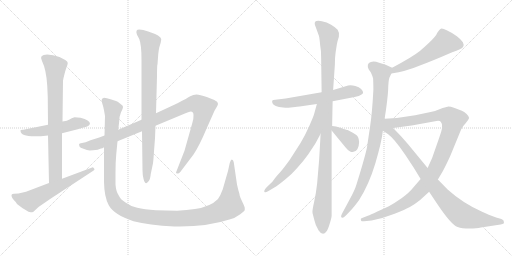
t = 0.00 s
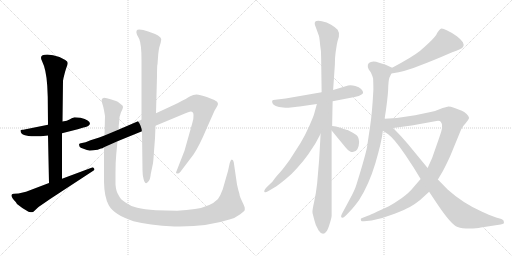
t = 2.56 s
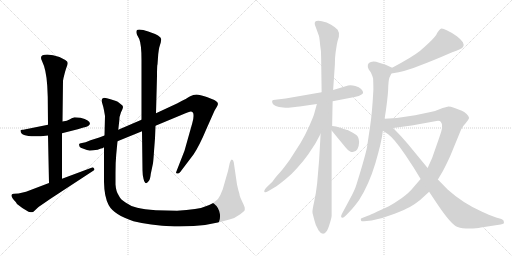
t = 5.11 s
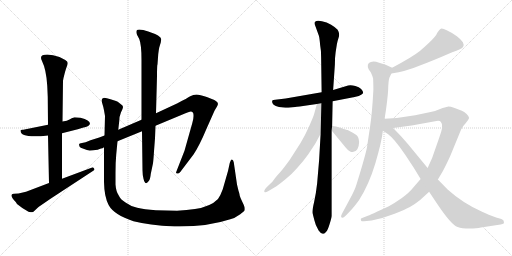
t = 7.67 s
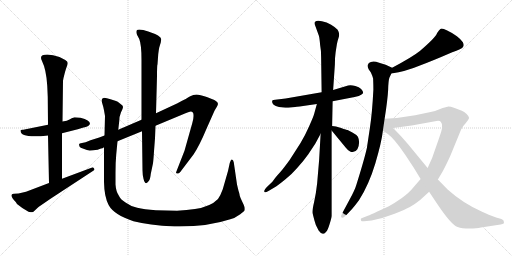
t = 10.23 s
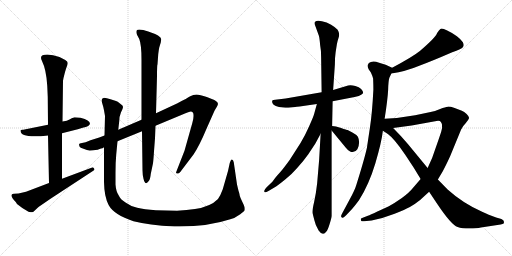
t = 12.78 s

The animated SVG that drew these frames (rendered in a browser with its animation timeline set to each time). Animation: 14 CSS @keyframes rules; one cycle of 12.78 s.

<svg version="1.1" viewBox="0 0 2048 1024" xmlns="http://www.w3.org/2000/svg">
  <g stroke="lightgray" stroke-dasharray="1,1" stroke-width="1" transform="scale(4, 4)">
    <line x1="0" y1="0" x2="256" y2="256"></line>
    <line x1="256" y1="0" x2="0" y2="256"></line>
    <line x1="128" y1="0" x2="128" y2="256"></line>
    <line x1="0" y1="128" x2="256" y2="128"></line>
    <line x1="256" y1="0" x2="512" y2="256"></line>
    <line x1="512" y1="0" x2="256" y2="256"></line>
    <line x1="384" y1="0" x2="384" y2="256"></line>
    <line x1="256" y1="128" x2="512" y2="128"></line>
  </g>
<g transform="scale(1, -1) translate(0, -850)">
   <style type="text/css">
    @keyframes keyframes0 {
      from {
       stroke: black;
       stroke-dashoffset: 526;
       stroke-width: 128;
       }
       63% {
       animation-timing-function: step-end;
       stroke: black;
       stroke-dashoffset: 0;
       stroke-width: 128;
       }
       to {
       stroke: black;
       stroke-width: 1024;
       }
       }
       #make-me-a-hanzi-animation-0 {
         animation: keyframes0 0.678060s both;
         animation-delay: 0.000000s;
         animation-timing-function: linear;
       }
    @keyframes keyframes1 {
      from {
       stroke: black;
       stroke-dashoffset: 773;
       stroke-width: 128;
       }
       72% {
       animation-timing-function: step-end;
       stroke: black;
       stroke-dashoffset: 0;
       stroke-width: 128;
       }
       to {
       stroke: black;
       stroke-width: 1024;
       }
       }
       #make-me-a-hanzi-animation-1 {
         animation: keyframes1 0.879069s both;
         animation-delay: 0.678060s;
         animation-timing-function: linear;
       }
    @keyframes keyframes2 {
      from {
       stroke: black;
       stroke-dashoffset: 606;
       stroke-width: 128;
       }
       66% {
       animation-timing-function: step-end;
       stroke: black;
       stroke-dashoffset: 0;
       stroke-width: 128;
       }
       to {
       stroke: black;
       stroke-width: 1024;
       }
       }
       #make-me-a-hanzi-animation-2 {
         animation: keyframes2 0.743164s both;
         animation-delay: 1.557129s;
         animation-timing-function: linear;
       }
    @keyframes keyframes3 {
      from {
       stroke: black;
       stroke-dashoffset: 1058;
       stroke-width: 128;
       }
       77% {
       animation-timing-function: step-end;
       stroke: black;
       stroke-dashoffset: 0;
       stroke-width: 128;
       }
       to {
       stroke: black;
       stroke-width: 1024;
       }
       }
       #make-me-a-hanzi-animation-3 {
         animation: keyframes3 1.111003s both;
         animation-delay: 2.300293s;
         animation-timing-function: linear;
       }
    @keyframes keyframes4 {
      from {
       stroke: black;
       stroke-dashoffset: 867;
       stroke-width: 128;
       }
       74% {
       animation-timing-function: step-end;
       stroke: black;
       stroke-dashoffset: 0;
       stroke-width: 128;
       }
       to {
       stroke: black;
       stroke-width: 1024;
       }
       }
       #make-me-a-hanzi-animation-4 {
         animation: keyframes4 0.955566s both;
         animation-delay: 3.411296s;
         animation-timing-function: linear;
       }
    @keyframes keyframes5 {
      from {
       stroke: black;
       stroke-dashoffset: 1338;
       stroke-width: 128;
       }
       81% {
       animation-timing-function: step-end;
       stroke: black;
       stroke-dashoffset: 0;
       stroke-width: 128;
       }
       to {
       stroke: black;
       stroke-width: 1024;
       }
       }
       #make-me-a-hanzi-animation-5 {
         animation: keyframes5 1.338867s both;
         animation-delay: 4.366862s;
         animation-timing-function: linear;
       }
    @keyframes keyframes6 {
      from {
       stroke: black;
       stroke-dashoffset: 605;
       stroke-width: 128;
       }
       66% {
       animation-timing-function: step-end;
       stroke: black;
       stroke-dashoffset: 0;
       stroke-width: 128;
       }
       to {
       stroke: black;
       stroke-width: 1024;
       }
       }
       #make-me-a-hanzi-animation-6 {
         animation: keyframes6 0.742350s both;
         animation-delay: 5.705729s;
         animation-timing-function: linear;
       }
    @keyframes keyframes7 {
      from {
       stroke: black;
       stroke-dashoffset: 1102;
       stroke-width: 128;
       }
       78% {
       animation-timing-function: step-end;
       stroke: black;
       stroke-dashoffset: 0;
       stroke-width: 128;
       }
       to {
       stroke: black;
       stroke-width: 1024;
       }
       }
       #make-me-a-hanzi-animation-7 {
         animation: keyframes7 1.146810s both;
         animation-delay: 6.448079s;
         animation-timing-function: linear;
       }
    @keyframes keyframes8 {
      from {
       stroke: black;
       stroke-dashoffset: 679;
       stroke-width: 128;
       }
       69% {
       animation-timing-function: step-end;
       stroke: black;
       stroke-dashoffset: 0;
       stroke-width: 128;
       }
       to {
       stroke: black;
       stroke-width: 1024;
       }
       }
       #make-me-a-hanzi-animation-8 {
         animation: keyframes8 0.802572s both;
         animation-delay: 7.594889s;
         animation-timing-function: linear;
       }
    @keyframes keyframes9 {
      from {
       stroke: black;
       stroke-dashoffset: 370;
       stroke-width: 128;
       }
       55% {
       animation-timing-function: step-end;
       stroke: black;
       stroke-dashoffset: 0;
       stroke-width: 128;
       }
       to {
       stroke: black;
       stroke-width: 1024;
       }
       }
       #make-me-a-hanzi-animation-9 {
         animation: keyframes9 0.551107s both;
         animation-delay: 8.397461s;
         animation-timing-function: linear;
       }
    @keyframes keyframes10 {
      from {
       stroke: black;
       stroke-dashoffset: 556;
       stroke-width: 128;
       }
       64% {
       animation-timing-function: step-end;
       stroke: black;
       stroke-dashoffset: 0;
       stroke-width: 128;
       }
       to {
       stroke: black;
       stroke-width: 1024;
       }
       }
       #make-me-a-hanzi-animation-10 {
         animation: keyframes10 0.702474s both;
         animation-delay: 8.948568s;
         animation-timing-function: linear;
       }
    @keyframes keyframes11 {
      from {
       stroke: black;
       stroke-dashoffset: 908;
       stroke-width: 128;
       }
       75% {
       animation-timing-function: step-end;
       stroke: black;
       stroke-dashoffset: 0;
       stroke-width: 128;
       }
       to {
       stroke: black;
       stroke-width: 1024;
       }
       }
       #make-me-a-hanzi-animation-11 {
         animation: keyframes11 0.988932s both;
         animation-delay: 9.651042s;
         animation-timing-function: linear;
       }
    @keyframes keyframes12 {
      from {
       stroke: black;
       stroke-dashoffset: 1109;
       stroke-width: 128;
       }
       78% {
       animation-timing-function: step-end;
       stroke: black;
       stroke-dashoffset: 0;
       stroke-width: 128;
       }
       to {
       stroke: black;
       stroke-width: 1024;
       }
       }
       #make-me-a-hanzi-animation-12 {
         animation: keyframes12 1.152507s both;
         animation-delay: 10.639974s;
         animation-timing-function: linear;
       }
    @keyframes keyframes13 {
      from {
       stroke: black;
       stroke-dashoffset: 911;
       stroke-width: 128;
       }
       75% {
       animation-timing-function: step-end;
       stroke: black;
       stroke-dashoffset: 0;
       stroke-width: 128;
       }
       to {
       stroke: black;
       stroke-width: 1024;
       }
       }
       #make-me-a-hanzi-animation-13 {
         animation: keyframes13 0.991374s both;
         animation-delay: 11.792481s;
         animation-timing-function: linear;
       }
</style>
<path d="M 322.0 379.0 L 298.0 381.0 Q 286.0 377.0 278.0 372.0 Q 270.0 367.0 250.0 364.0 L 192.0 351.0 L 98.0 332.0 Q 94.0 331.0 89.0 331.0 Q 84.0 331.0 82.0 329.0 L 82.0 327.0 Q 82.0 296.0 192.0 308.0 L 248.0 317.0 L 311.0 333.0 L 334.0 340.0 Q 343.0 342.0 353.0 346.0 L 360.0 354.0 Q 360.0 370.0 322.0 379.0 Z" fill="lightgray"></path> 
<path d="M 250.0 364.0 L 252.0 527.0 L 254.0 538.0 Q 260.0 564.0 265.0 578.0 Q 271.0 592.0 271.0 598.0 Q 271.0 604.0 261.0 610.0 L 238.0 622.0 Q 211.0 632.0 189.0 632.0 Q 154.0 632.0 168.0 606.0 Q 185.0 572.0 189.0 507.0 L 191.0 462.0 L 192.0 351.0 L 192.0 308.0 L 196.0 118.0 C 197.0 88.0 248.0 105.0 248.0 135.0 L 248.0 317.0 L 250.0 364.0 Z" fill="lightgray"></path> 
<path d="M 196.0 118.0 L 104.0 83.0 L 74.0 76.0 L 56.0 75.0 Q 48.0 75.0 46.0 70.0 Q 45.0 59.0 63.0 42.0 L 68.0 34.0 Q 88.0 17.0 114.0 3.0 Q 124.0 1.0 128.0 1.0 Q 132.0 1.0 138.0 7.0 L 154.0 22.0 L 202.0 55.0 L 370.0 165.0 Q 378.0 169.0 378.0 172.0 Q 378.0 174.0 374.0 179.0 Q 370.0 183.0 366.0 179.0 L 248.0 135.0 L 196.0 118.0 Z" fill="lightgray"></path> 
<path d="M 418.0 308.0 L 397.0 300.0 L 362.0 289.0 Q 340.0 279.0 328.0 278.0 Q 316.0 277.0 316.0 272.0 L 318.0 264.0 Q 320.0 259.0 334.0 255.0 Q 349.0 248.0 359.0 248.0 Q 370.0 248.0 391.0 251.0 Q 399.0 255.0 404.0 256.0 Q 410.0 256.0 416.0 261.0 L 470.0 285.0 L 568.0 325.0 L 622.0 347.0 L 742.0 397.0 Q 759.0 404.0 763.0 404.0 Q 774.0 404.0 774.0 390.0 Q 775.0 375.0 769.0 357.0 L 738.0 247.0 L 704.0 160.0 Q 704.0 156.0 709.0 156.0 Q 715.0 155.0 721.0 162.0 L 774.0 232.0 Q 798.0 268.0 826.0 335.0 L 858.0 407.0 L 868.0 424.0 Q 878.0 439.0 862.0 447.0 Q 855.0 452.0 827.0 462.0 Q 799.0 472.0 786.0 472.0 Q 773.0 472.0 761.0 465.0 Q 750.0 458.0 710.0 437.0 L 624.0 397.0 L 566.0 371.0 L 473.0 331.0 L 418.0 308.0 Z" fill="lightgray"></path> 
<path d="M 568.0 325.0 L 570.0 169.0 Q 570.0 151.0 574.0 135.0 Q 581.0 105.0 595.0 126.0 Q 601.0 133.0 603.0 154.0 L 612.0 197.0 Q 614.0 212.0 616.0 245.0 L 620.0 297.0 L 622.0 347.0 L 624.0 397.0 L 628.0 546.0 Q 628.0 591.0 630.0 593.0 L 633.0 634.0 Q 635.0 651.0 637.0 660.0 L 643.0 680.0 L 645.0 693.0 Q 645.0 707.0 593.0 724.0 Q 571.0 732.0 557.0 732.0 Q 540.0 732.0 548.0 711.0 L 557.0 694.0 Q 566.0 672.0 566.0 611.0 L 566.0 371.0 L 568.0 325.0 Z" fill="lightgray"></path> 
<path d="M 473.0 331.0 L 477.0 366.0 Q 477.0 384.0 484.0 401.0 Q 492.0 417.0 492.0 422.0 Q 492.0 427.0 486.0 431.0 L 476.0 439.0 Q 472.0 443.0 464.0 446.0 L 442.0 453.0 Q 426.0 459.0 416.0 459.0 Q 406.0 457.0 406.0 447.0 L 410.0 433.0 Q 414.0 421.0 416.0 409.0 L 420.0 386.0 L 418.0 308.0 L 416.0 261.0 L 416.0 122.0 Q 417.0 62.0 435.0 29.0 Q 456.0 -9.0 534.0 -35.0 Q 594.0 -51.0 698.0 -56.0 L 719.0 -56.0 Q 833.0 -56.0 921.0 -27.0 Q 939.0 -23.0 961.0 -7.0 Q 977.0 6.0 979.0 9.0 L 979.0 18.0 Q 979.0 23.0 970.0 41.0 Q 961.0 59.0 959.0 67.0 Q 958.0 75.0 956.0 81.0 Q 954.0 86.0 952.0 95.0 L 948.0 112.0 L 935.0 201.0 Q 933.0 211.0 927.0 212.0 Q 923.0 212.0 919.0 198.0 L 912.0 166.0 L 891.0 93.0 Q 882.0 68.0 872.0 54.0 Q 842.0 23.0 780.0 14.0 Q 748.0 9.0 708.0 7.0 L 624.0 9.0 Q 576.0 13.0 549.0 19.0 Q 522.0 25.0 502.0 40.0 Q 481.0 53.0 475.0 68.0 Q 464.0 84.0 462.0 112.0 L 462.0 159.0 Q 462.0 202.0 465.0 233.0 L 470.0 285.0 L 473.0 331.0 Z" fill="lightgray"></path> 
<path d="M 1330.5 445.5 L 1418.5 462.5 Q 1438.5 466.5 1444.5 471.5 Q 1460.5 477.5 1444.5 494.5 Q 1436.5 502.5 1421.5 506.5 Q 1405.5 510.5 1392.5 508.5 L 1332.5 490.5 L 1286.5 481.5 L 1142.5 456.5 L 1100.5 451.5 Q 1091.5 451.5 1089.5 448.5 Q 1087.5 446.5 1089.5 438.5 Q 1095.5 423.5 1132.5 420.5 Q 1148.5 418.5 1153.5 419.5 L 1180.5 422.5 Q 1185.5 424.5 1198.5 424.5 L 1267.5 434.5 L 1330.5 445.5 Z" fill="lightgray"></path> 
<path d="M 1328.5 346.5 L 1330.5 445.5 L 1332.5 490.5 L 1339.5 592.5 Q 1339.5 621.5 1342.5 641.5 L 1347.5 673.5 Q 1350.5 688.5 1355.5 703.5 Q 1359.5 717.5 1350.5 731.5 Q 1338.5 743.5 1324.5 751.5 Q 1309.5 758.5 1306.5 760.5 Q 1269.5 772.5 1260.5 763.5 Q 1257.5 760.5 1259.5 751.5 L 1275.5 707.5 Q 1278.5 696.5 1280.5 670.5 Q 1284.5 650.5 1284.5 621.5 L 1286.5 481.5 L 1282.5 315.5 L 1276.5 210.5 L 1268.5 116.5 Q 1264.5 79.5 1256.5 42.5 Q 1247.5 4.5 1250.5 -3.5 L 1257.5 -30.5 Q 1261.5 -50.5 1274.5 -71.5 Q 1291.5 -96.5 1305.5 -75.5 Q 1311.5 -68.5 1318.5 -45.5 Q 1325.5 -23.5 1326.5 -13.5 L 1326.5 328.5 L 1328.5 346.5 Z" fill="lightgray"></path> 
<path d="M 1267.5 434.5 L 1256.5 394.5 Q 1255.5 388.5 1237.5 347.5 Q 1219.5 306.5 1201.5 277.5 L 1158.5 210.5 Q 1131.5 173.5 1120.5 161.5 Q 1108.5 148.5 1100.5 138.5 L 1089.5 123.5 L 1066.5 101.5 Q 1059.5 94.5 1057.5 88.5 Q 1055.5 82.5 1059.5 81.5 Q 1060.5 78.5 1075.5 87.5 L 1097.5 100.5 Q 1112.5 109.5 1139.5 131.5 Q 1166.5 152.5 1189.5 179.5 Q 1212.5 204.5 1232.5 232.5 L 1261.5 276.5 L 1282.5 315.5 C 1363.5 466.5 1275.5 463.5 1267.5 434.5 Z" fill="lightgray"></path> 
<path d="M 1326.5 328.5 L 1382.5 260.5 Q 1410.5 226.5 1429.5 253.5 Q 1436.5 268.5 1436.5 282.5 Q 1435.5 295.5 1431.5 303.5 Q 1426.5 311.5 1409.5 320.5 L 1390.5 330.5 Q 1387.5 330.5 1364.5 338.5 Q 1341.5 346.5 1328.5 346.5 C 1310.5 347.5 1310.5 347.5 1326.5 328.5 Z" fill="lightgray"></path> 
<path d="M 1565.5 556.5 Q 1624.5 565.5 1674.5 586.5 Q 1728.5 606.5 1806.5 640.5 Q 1849.5 654.5 1852.5 663.5 Q 1857.5 669.5 1851.5 681.5 Q 1844.5 692.5 1827.5 705.5 Q 1770.5 742.5 1761.5 734.5 Q 1756.5 731.5 1748.5 718.5 Q 1743.5 701.5 1679.5 646.5 Q 1649.5 622.5 1568.5 579.5 C 1542.5 565.5 1535.5 551.5 1565.5 556.5 Z" fill="lightgray"></path> 
<path d="M 1538.5 375.5 Q 1550.5 451.5 1552.5 490.5 Q 1553.5 528.5 1557.5 539.5 L 1565.5 556.5 C 1574.5 576.5 1574.5 576.5 1568.5 579.5 L 1542.5 591.5 L 1516.5 599.5 Q 1495.5 607.5 1483.5 602.5 Q 1473.5 599.5 1471.5 591.5 Q 1469.5 582.5 1474.5 573.5 L 1483.5 560.5 Q 1489.5 547.5 1492.5 536.5 Q 1493.5 510.5 1493.5 491.5 Q 1488.5 394.5 1479.5 338.5 L 1467.5 258.5 Q 1457.5 213.5 1425.5 111.5 Q 1419.5 90.5 1398.5 52.5 L 1369.5 -1.5 Q 1359.5 -18.5 1368.5 -20.5 Q 1371.5 -23.5 1384.5 -10.5 L 1402.5 8.5 Q 1414.5 20.5 1436.5 50.5 Q 1475.5 111.5 1501.5 197.5 Q 1526.5 282.5 1531.5 327.5 L 1538.5 375.5 Z" fill="lightgray"></path> 
<path d="M 1682.5 134.5 L 1651.5 98.5 Q 1636.5 79.5 1607.5 58.5 Q 1577.5 37.5 1555.5 25.5 L 1507.5 3.5 Q 1481.5 -8.5 1471.5 -12.5 L 1453.5 -19.5 Q 1443.5 -23.5 1443.5 -24.5 Q 1442.5 -26.5 1444.5 -32.5 Q 1447.5 -36.5 1456.5 -34.5 L 1486.5 -31.5 Q 1535.5 -21.5 1578.5 -4.5 Q 1621.5 12.5 1639.5 22.5 Q 1656.5 31.5 1680.5 50.5 L 1716.5 83.5 L 1751.5 132.5 L 1770.5 164.5 Q 1782.5 186.5 1800.5 225.5 L 1844.5 332.5 Q 1850.5 345.5 1862.5 357.5 Q 1873.5 369.5 1876.5 378.5 Q 1876.5 384.5 1866.5 394.5 Q 1856.5 403.5 1847.5 407.5 L 1818.5 418.5 Q 1798.5 424.5 1790.5 423.5 Q 1782.5 422.5 1760.5 414.5 Q 1738.5 405.5 1722.5 402.5 L 1660.5 389.5 Q 1601.5 378.5 1538.5 375.5 C 1508.5 373.5 1542.5 334.5 1572.5 338.5 L 1646.5 348.5 L 1740.5 365.5 Q 1759.5 369.5 1763.5 362.5 Q 1776.5 350.5 1756.5 298.5 L 1728.5 218.5 L 1710.5 178.5 L 1682.5 134.5 Z" fill="lightgray"></path> 
<path d="M 1710.5 178.5 L 1631.5 274.5 Q 1603.5 307.5 1572.5 338.5 C 1523.5 388.5 1474.5 364.5 1531.5 327.5 L 1551.5 314.5 Q 1577.5 295.5 1619.5 233.5 L 1654.5 180.5 L 1682.5 134.5 L 1716.5 83.5 L 1748.5 35.5 Q 1804.5 -48.5 1830.5 -57.5 Q 1847.5 -63.5 1877.5 -63.5 Q 1907.5 -63.5 1923.5 -59.5 L 2002.5 -47.5 Q 2011.5 -45.5 2014.5 -43.5 Q 2016.5 -41.5 2015.5 -37.5 Q 2016.5 -29.5 2005.5 -25.5 L 1984.5 -19.5 L 1952.5 -7.5 Q 1951.5 -6.5 1930.5 2.5 Q 1852.5 36.5 1790.5 92.5 L 1751.5 132.5 L 1710.5 178.5 Z" fill="lightgray"></path> 
      <clipPath id="make-me-a-hanzi-clip-0">
      <path d="M 322.0 379.0 L 298.0 381.0 Q 286.0 377.0 278.0 372.0 Q 270.0 367.0 250.0 364.0 L 192.0 351.0 L 98.0 332.0 Q 94.0 331.0 89.0 331.0 Q 84.0 331.0 82.0 329.0 L 82.0 327.0 Q 82.0 296.0 192.0 308.0 L 248.0 317.0 L 311.0 333.0 L 334.0 340.0 Q 343.0 342.0 353.0 346.0 L 360.0 354.0 Q 360.0 370.0 322.0 379.0 Z" fill="lightgray"></path>
      </clipPath>
      <path clip-path="url(#make-me-a-hanzi-clip-0)" d="M 86.0 328.0 L 100.0 320.0 L 150.0 322.0 L 314.0 358.0 L 350.0 356.0 " fill="none" id="make-me-a-hanzi-animation-0" stroke-dasharray="398 796" stroke-linecap="round"></path>

      <clipPath id="make-me-a-hanzi-clip-1">
      <path d="M 250.0 364.0 L 252.0 527.0 L 254.0 538.0 Q 260.0 564.0 265.0 578.0 Q 271.0 592.0 271.0 598.0 Q 271.0 604.0 261.0 610.0 L 238.0 622.0 Q 211.0 632.0 189.0 632.0 Q 154.0 632.0 168.0 606.0 Q 185.0 572.0 189.0 507.0 L 191.0 462.0 L 192.0 351.0 L 192.0 308.0 L 196.0 118.0 C 197.0 88.0 248.0 105.0 248.0 135.0 L 248.0 317.0 L 250.0 364.0 Z" fill="lightgray"></path>
      </clipPath>
      <path clip-path="url(#make-me-a-hanzi-clip-1)" d="M 178.0 616.0 L 221.0 582.0 L 222.0 158.0 L 201.0 126.0 " fill="none" id="make-me-a-hanzi-animation-1" stroke-dasharray="645 1290" stroke-linecap="round"></path>

      <clipPath id="make-me-a-hanzi-clip-2">
      <path d="M 196.0 118.0 L 104.0 83.0 L 74.0 76.0 L 56.0 75.0 Q 48.0 75.0 46.0 70.0 Q 45.0 59.0 63.0 42.0 L 68.0 34.0 Q 88.0 17.0 114.0 3.0 Q 124.0 1.0 128.0 1.0 Q 132.0 1.0 138.0 7.0 L 154.0 22.0 L 202.0 55.0 L 370.0 165.0 Q 378.0 169.0 378.0 172.0 Q 378.0 174.0 374.0 179.0 Q 370.0 183.0 366.0 179.0 L 248.0 135.0 L 196.0 118.0 Z" fill="lightgray"></path>
      </clipPath>
      <path clip-path="url(#make-me-a-hanzi-clip-2)" d="M 54.0 67.0 L 87.0 53.0 L 123.0 47.0 L 371.0 172.0 " fill="none" id="make-me-a-hanzi-animation-2" stroke-dasharray="478 956" stroke-linecap="round"></path>

      <clipPath id="make-me-a-hanzi-clip-3">
      <path d="M 418.0 308.0 L 397.0 300.0 L 362.0 289.0 Q 340.0 279.0 328.0 278.0 Q 316.0 277.0 316.0 272.0 L 318.0 264.0 Q 320.0 259.0 334.0 255.0 Q 349.0 248.0 359.0 248.0 Q 370.0 248.0 391.0 251.0 Q 399.0 255.0 404.0 256.0 Q 410.0 256.0 416.0 261.0 L 470.0 285.0 L 568.0 325.0 L 622.0 347.0 L 742.0 397.0 Q 759.0 404.0 763.0 404.0 Q 774.0 404.0 774.0 390.0 Q 775.0 375.0 769.0 357.0 L 738.0 247.0 L 704.0 160.0 Q 704.0 156.0 709.0 156.0 Q 715.0 155.0 721.0 162.0 L 774.0 232.0 Q 798.0 268.0 826.0 335.0 L 858.0 407.0 L 868.0 424.0 Q 878.0 439.0 862.0 447.0 Q 855.0 452.0 827.0 462.0 Q 799.0 472.0 786.0 472.0 Q 773.0 472.0 761.0 465.0 Q 750.0 458.0 710.0 437.0 L 624.0 397.0 L 566.0 371.0 L 473.0 331.0 L 418.0 308.0 Z" fill="lightgray"></path>
      </clipPath>
      <path clip-path="url(#make-me-a-hanzi-clip-3)" d="M 325.0 270.0 L 356.0 266.0 L 402.0 278.0 L 748.0 428.0 L 774.0 435.0 L 794.0 432.0 L 814.0 418.0 L 806.0 369.0 L 755.0 237.0 L 712.0 165.0 " fill="none" id="make-me-a-hanzi-animation-3" stroke-dasharray="930 1860" stroke-linecap="round"></path>

      <clipPath id="make-me-a-hanzi-clip-4">
      <path d="M 568.0 325.0 L 570.0 169.0 Q 570.0 151.0 574.0 135.0 Q 581.0 105.0 595.0 126.0 Q 601.0 133.0 603.0 154.0 L 612.0 197.0 Q 614.0 212.0 616.0 245.0 L 620.0 297.0 L 622.0 347.0 L 624.0 397.0 L 628.0 546.0 Q 628.0 591.0 630.0 593.0 L 633.0 634.0 Q 635.0 651.0 637.0 660.0 L 643.0 680.0 L 645.0 693.0 Q 645.0 707.0 593.0 724.0 Q 571.0 732.0 557.0 732.0 Q 540.0 732.0 548.0 711.0 L 557.0 694.0 Q 566.0 672.0 566.0 611.0 L 566.0 371.0 L 568.0 325.0 Z" fill="lightgray"></path>
      </clipPath>
      <path clip-path="url(#make-me-a-hanzi-clip-4)" d="M 556.0 720.0 L 601.0 679.0 L 592.0 213.0 L 584.0 129.0 " fill="none" id="make-me-a-hanzi-animation-4" stroke-dasharray="739 1478" stroke-linecap="round"></path>

      <clipPath id="make-me-a-hanzi-clip-5">
      <path d="M 473.0 331.0 L 477.0 366.0 Q 477.0 384.0 484.0 401.0 Q 492.0 417.0 492.0 422.0 Q 492.0 427.0 486.0 431.0 L 476.0 439.0 Q 472.0 443.0 464.0 446.0 L 442.0 453.0 Q 426.0 459.0 416.0 459.0 Q 406.0 457.0 406.0 447.0 L 410.0 433.0 Q 414.0 421.0 416.0 409.0 L 420.0 386.0 L 418.0 308.0 L 416.0 261.0 L 416.0 122.0 Q 417.0 62.0 435.0 29.0 Q 456.0 -9.0 534.0 -35.0 Q 594.0 -51.0 698.0 -56.0 L 719.0 -56.0 Q 833.0 -56.0 921.0 -27.0 Q 939.0 -23.0 961.0 -7.0 Q 977.0 6.0 979.0 9.0 L 979.0 18.0 Q 979.0 23.0 970.0 41.0 Q 961.0 59.0 959.0 67.0 Q 958.0 75.0 956.0 81.0 Q 954.0 86.0 952.0 95.0 L 948.0 112.0 L 935.0 201.0 Q 933.0 211.0 927.0 212.0 Q 923.0 212.0 919.0 198.0 L 912.0 166.0 L 891.0 93.0 Q 882.0 68.0 872.0 54.0 Q 842.0 23.0 780.0 14.0 Q 748.0 9.0 708.0 7.0 L 624.0 9.0 Q 576.0 13.0 549.0 19.0 Q 522.0 25.0 502.0 40.0 Q 481.0 53.0 475.0 68.0 Q 464.0 84.0 462.0 112.0 L 462.0 159.0 Q 462.0 202.0 465.0 233.0 L 470.0 285.0 L 473.0 331.0 Z" fill="lightgray"></path>
      </clipPath>
      <path clip-path="url(#make-me-a-hanzi-clip-5)" d="M 420.0 445.0 L 451.0 413.0 L 439.0 222.0 L 438.0 113.0 L 443.0 81.0 L 456.0 46.0 L 472.0 27.0 L 520.0 -1.0 L 624.0 -21.0 L 744.0 -24.0 L 821.0 -14.0 L 888.0 9.0 L 918.0 28.0 L 929.0 205.0 " fill="none" id="make-me-a-hanzi-animation-5" stroke-dasharray="1210 2420" stroke-linecap="round"></path>

      <clipPath id="make-me-a-hanzi-clip-6">
      <path d="M 1330.5 445.5 L 1418.5 462.5 Q 1438.5 466.5 1444.5 471.5 Q 1460.5 477.5 1444.5 494.5 Q 1436.5 502.5 1421.5 506.5 Q 1405.5 510.5 1392.5 508.5 L 1332.5 490.5 L 1286.5 481.5 L 1142.5 456.5 L 1100.5 451.5 Q 1091.5 451.5 1089.5 448.5 Q 1087.5 446.5 1089.5 438.5 Q 1095.5 423.5 1132.5 420.5 Q 1148.5 418.5 1153.5 419.5 L 1180.5 422.5 Q 1185.5 424.5 1198.5 424.5 L 1267.5 434.5 L 1330.5 445.5 Z" fill="lightgray"></path>
      </clipPath>
      <path clip-path="url(#make-me-a-hanzi-clip-6)" d="M 1096.5 443.5 L 1158.5 438.5 L 1318.5 464.5 L 1400.5 484.5 L 1440.5 483.5 " fill="none" id="make-me-a-hanzi-animation-6" stroke-dasharray="477 954" stroke-linecap="round"></path>

      <clipPath id="make-me-a-hanzi-clip-7">
      <path d="M 1328.5 346.5 L 1330.5 445.5 L 1332.5 490.5 L 1339.5 592.5 Q 1339.5 621.5 1342.5 641.5 L 1347.5 673.5 Q 1350.5 688.5 1355.5 703.5 Q 1359.5 717.5 1350.5 731.5 Q 1338.5 743.5 1324.5 751.5 Q 1309.5 758.5 1306.5 760.5 Q 1269.5 772.5 1260.5 763.5 Q 1257.5 760.5 1259.5 751.5 L 1275.5 707.5 Q 1278.5 696.5 1280.5 670.5 Q 1284.5 650.5 1284.5 621.5 L 1286.5 481.5 L 1282.5 315.5 L 1276.5 210.5 L 1268.5 116.5 Q 1264.5 79.5 1256.5 42.5 Q 1247.5 4.5 1250.5 -3.5 L 1257.5 -30.5 Q 1261.5 -50.5 1274.5 -71.5 Q 1291.5 -96.5 1305.5 -75.5 Q 1311.5 -68.5 1318.5 -45.5 Q 1325.5 -23.5 1326.5 -13.5 L 1326.5 328.5 L 1328.5 346.5 Z" fill="lightgray"></path>
      </clipPath>
      <path clip-path="url(#make-me-a-hanzi-clip-7)" d="M 1268.5 756.5 L 1296.5 734.5 L 1316.5 707.5 L 1302.5 211.5 L 1288.5 7.5 L 1290.5 -68.5 " fill="none" id="make-me-a-hanzi-animation-7" stroke-dasharray="974 1948" stroke-linecap="round"></path>

      <clipPath id="make-me-a-hanzi-clip-8">
      <path d="M 1267.5 434.5 L 1256.5 394.5 Q 1255.5 388.5 1237.5 347.5 Q 1219.5 306.5 1201.5 277.5 L 1158.5 210.5 Q 1131.5 173.5 1120.5 161.5 Q 1108.5 148.5 1100.5 138.5 L 1089.5 123.5 L 1066.5 101.5 Q 1059.5 94.5 1057.5 88.5 Q 1055.5 82.5 1059.5 81.5 Q 1060.5 78.5 1075.5 87.5 L 1097.5 100.5 Q 1112.5 109.5 1139.5 131.5 Q 1166.5 152.5 1189.5 179.5 Q 1212.5 204.5 1232.5 232.5 L 1261.5 276.5 L 1282.5 315.5 C 1363.5 466.5 1275.5 463.5 1267.5 434.5 Z" fill="lightgray"></path>
      </clipPath>
      <path clip-path="url(#make-me-a-hanzi-clip-8)" d="M 1282.5 430.5 L 1274.5 425.5 L 1255.5 321.5 L 1215.5 251.5 L 1152.5 167.5 L 1061.5 85.5 " fill="none" id="make-me-a-hanzi-animation-8" stroke-dasharray="551 1102" stroke-linecap="round"></path>

      <clipPath id="make-me-a-hanzi-clip-9">
      <path d="M 1326.5 328.5 L 1382.5 260.5 Q 1410.5 226.5 1429.5 253.5 Q 1436.5 268.5 1436.5 282.5 Q 1435.5 295.5 1431.5 303.5 Q 1426.5 311.5 1409.5 320.5 L 1390.5 330.5 Q 1387.5 330.5 1364.5 338.5 Q 1341.5 346.5 1328.5 346.5 C 1310.5 347.5 1310.5 347.5 1326.5 328.5 Z" fill="lightgray"></path>
      </clipPath>
      <path clip-path="url(#make-me-a-hanzi-clip-9)" d="M 1332.5 341.5 L 1399.5 289.5 L 1410.5 262.5 " fill="none" id="make-me-a-hanzi-animation-9" stroke-dasharray="242 484" stroke-linecap="round"></path>

      <clipPath id="make-me-a-hanzi-clip-10">
      <path d="M 1565.5 556.5 Q 1624.5 565.5 1674.5 586.5 Q 1728.5 606.5 1806.5 640.5 Q 1849.5 654.5 1852.5 663.5 Q 1857.5 669.5 1851.5 681.5 Q 1844.5 692.5 1827.5 705.5 Q 1770.5 742.5 1761.5 734.5 Q 1756.5 731.5 1748.5 718.5 Q 1743.5 701.5 1679.5 646.5 Q 1649.5 622.5 1568.5 579.5 C 1542.5 565.5 1535.5 551.5 1565.5 556.5 Z" fill="lightgray"></path>
      </clipPath>
      <path clip-path="url(#make-me-a-hanzi-clip-10)" d="M 1838.5 671.5 L 1779.5 679.5 L 1682.5 616.5 L 1579.5 572.5 L 1572.5 561.5 " fill="none" id="make-me-a-hanzi-animation-10" stroke-dasharray="428 856" stroke-linecap="round"></path>

      <clipPath id="make-me-a-hanzi-clip-11">
      <path d="M 1538.5 375.5 Q 1550.5 451.5 1552.5 490.5 Q 1553.5 528.5 1557.5 539.5 L 1565.5 556.5 C 1574.5 576.5 1574.5 576.5 1568.5 579.5 L 1542.5 591.5 L 1516.5 599.5 Q 1495.5 607.5 1483.5 602.5 Q 1473.5 599.5 1471.5 591.5 Q 1469.5 582.5 1474.5 573.5 L 1483.5 560.5 Q 1489.5 547.5 1492.5 536.5 Q 1493.5 510.5 1493.5 491.5 Q 1488.5 394.5 1479.5 338.5 L 1467.5 258.5 Q 1457.5 213.5 1425.5 111.5 Q 1419.5 90.5 1398.5 52.5 L 1369.5 -1.5 Q 1359.5 -18.5 1368.5 -20.5 Q 1371.5 -23.5 1384.5 -10.5 L 1402.5 8.5 Q 1414.5 20.5 1436.5 50.5 Q 1475.5 111.5 1501.5 197.5 Q 1526.5 282.5 1531.5 327.5 L 1538.5 375.5 Z" fill="lightgray"></path>
      </clipPath>
      <path clip-path="url(#make-me-a-hanzi-clip-11)" d="M 1486.5 587.5 L 1524.5 558.5 L 1519.5 438.5 L 1493.5 261.5 L 1472.5 181.5 L 1437.5 88.5 L 1370.5 -14.5 " fill="none" id="make-me-a-hanzi-animation-11" stroke-dasharray="780 1560" stroke-linecap="round"></path>

      <clipPath id="make-me-a-hanzi-clip-12">
      <path d="M 1682.5 134.5 L 1651.5 98.5 Q 1636.5 79.5 1607.5 58.5 Q 1577.5 37.5 1555.5 25.5 L 1507.5 3.5 Q 1481.5 -8.5 1471.5 -12.5 L 1453.5 -19.5 Q 1443.5 -23.5 1443.5 -24.5 Q 1442.5 -26.5 1444.5 -32.5 Q 1447.5 -36.5 1456.5 -34.5 L 1486.5 -31.5 Q 1535.5 -21.5 1578.5 -4.5 Q 1621.5 12.5 1639.5 22.5 Q 1656.5 31.5 1680.5 50.5 L 1716.5 83.5 L 1751.5 132.5 L 1770.5 164.5 Q 1782.5 186.5 1800.5 225.5 L 1844.5 332.5 Q 1850.5 345.5 1862.5 357.5 Q 1873.5 369.5 1876.5 378.5 Q 1876.5 384.5 1866.5 394.5 Q 1856.5 403.5 1847.5 407.5 L 1818.5 418.5 Q 1798.5 424.5 1790.5 423.5 Q 1782.5 422.5 1760.5 414.5 Q 1738.5 405.5 1722.5 402.5 L 1660.5 389.5 Q 1601.5 378.5 1538.5 375.5 C 1508.5 373.5 1542.5 334.5 1572.5 338.5 L 1646.5 348.5 L 1740.5 365.5 Q 1759.5 369.5 1763.5 362.5 Q 1776.5 350.5 1756.5 298.5 L 1728.5 218.5 L 1710.5 178.5 L 1682.5 134.5 Z" fill="lightgray"></path>
      </clipPath>
      <path clip-path="url(#make-me-a-hanzi-clip-12)" d="M 1546.5 374.5 L 1580.5 359.5 L 1651.5 367.5 L 1761.5 390.5 L 1793.5 385.5 L 1812.5 370.5 L 1803.5 326.5 L 1756.5 204.5 L 1736.5 163.5 L 1692.5 100.5 L 1639.5 51.5 L 1579.5 15.5 L 1451.5 -27.5 " fill="none" id="make-me-a-hanzi-animation-12" stroke-dasharray="981 1962" stroke-linecap="round"></path>

      <clipPath id="make-me-a-hanzi-clip-13">
      <path d="M 1710.5 178.5 L 1631.5 274.5 Q 1603.5 307.5 1572.5 338.5 C 1523.5 388.5 1474.5 364.5 1531.5 327.5 L 1551.5 314.5 Q 1577.5 295.5 1619.5 233.5 L 1654.5 180.5 L 1682.5 134.5 L 1716.5 83.5 L 1748.5 35.5 Q 1804.5 -48.5 1830.5 -57.5 Q 1847.5 -63.5 1877.5 -63.5 Q 1907.5 -63.5 1923.5 -59.5 L 2002.5 -47.5 Q 2011.5 -45.5 2014.5 -43.5 Q 2016.5 -41.5 2015.5 -37.5 Q 2016.5 -29.5 2005.5 -25.5 L 1984.5 -19.5 L 1952.5 -7.5 Q 1951.5 -6.5 1930.5 2.5 Q 1852.5 36.5 1790.5 92.5 L 1751.5 132.5 L 1710.5 178.5 Z" fill="lightgray"></path>
      </clipPath>
      <path clip-path="url(#make-me-a-hanzi-clip-13)" d="M 1540.5 369.5 L 1550.5 336.5 L 1587.5 302.5 L 1726.5 117.5 L 1814.5 16.5 L 1844.5 -8.5 L 1869.5 -18.5 L 2006.5 -39.5 " fill="none" id="make-me-a-hanzi-animation-13" stroke-dasharray="783 1566" stroke-linecap="round"></path>

</g>
</svg>
